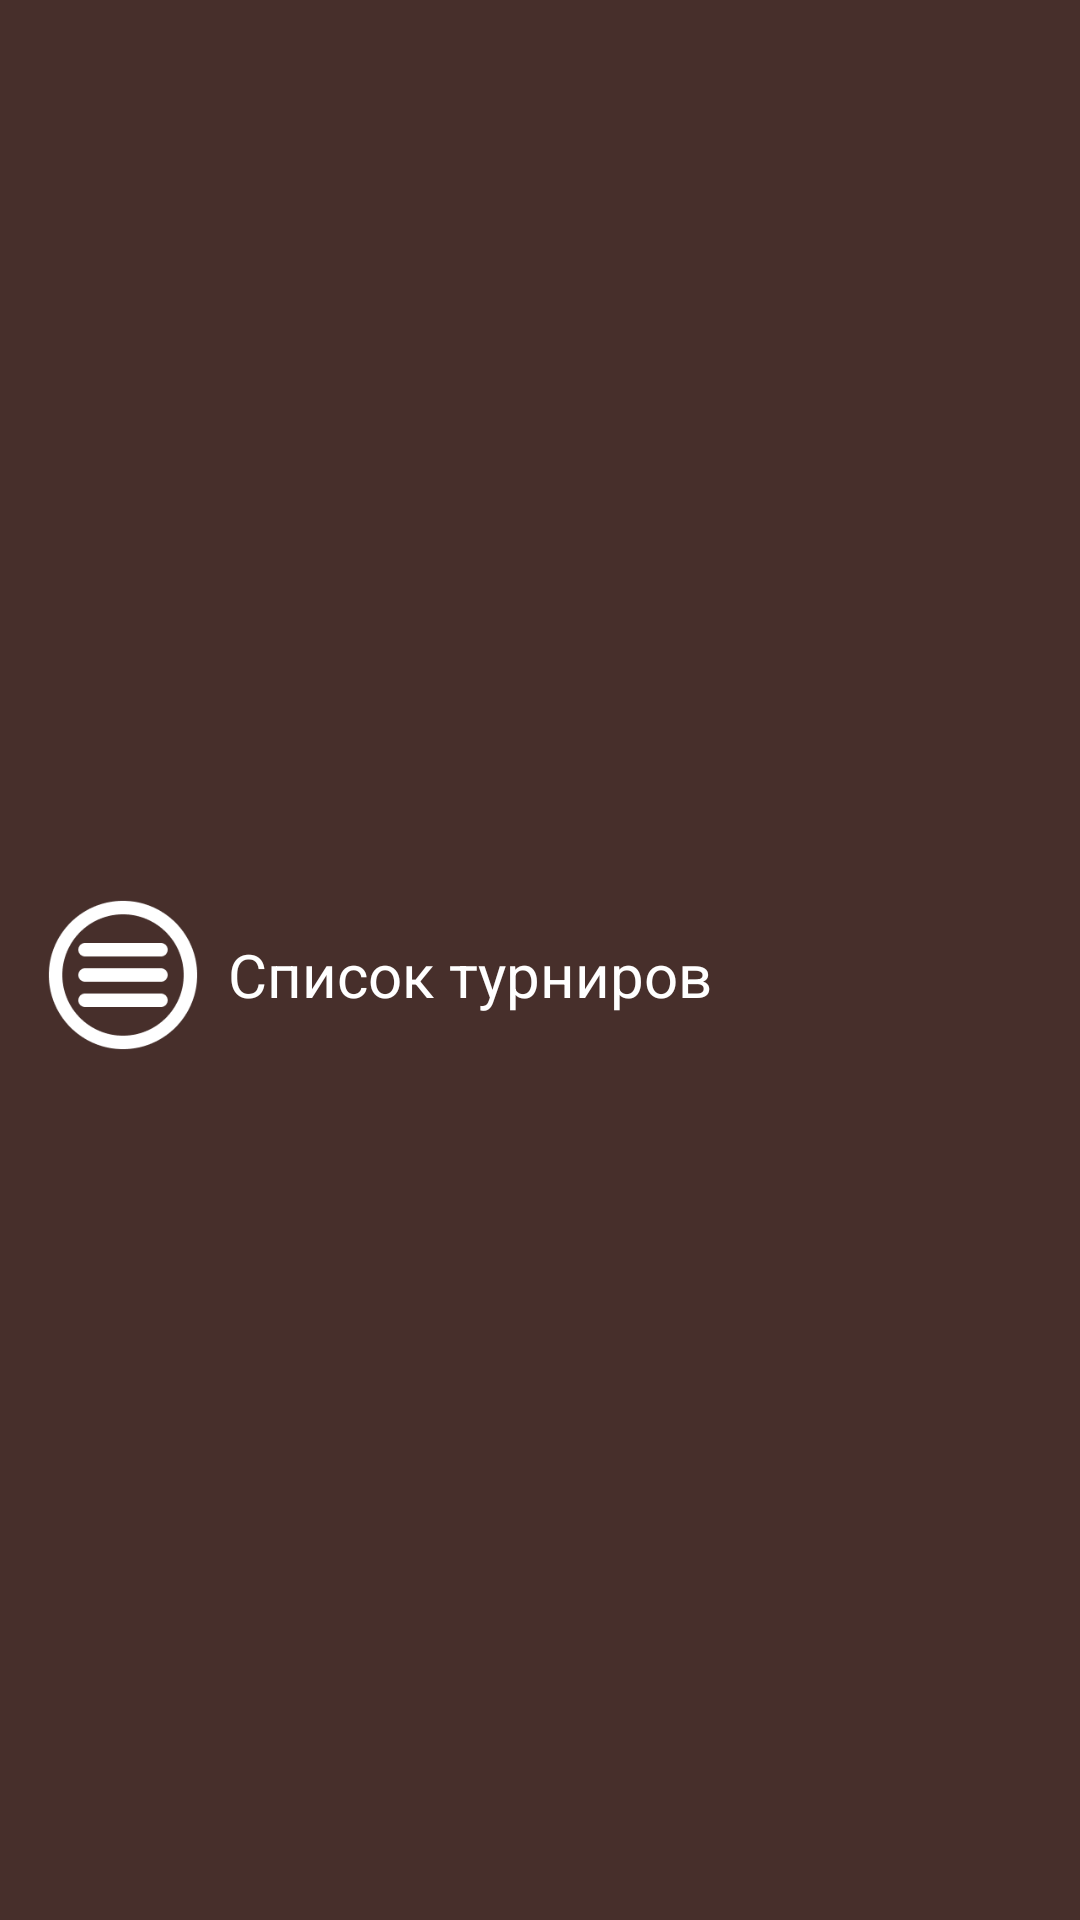

Android layout source for this screen:
<!-- AndroidManifest.xml: application theme Theme.ChessIO -->
<!-- res/layout/custom_toolbar.xml -->
<?xml version="1.0" encoding="utf-8"?>
<androidx.appcompat.widget.Toolbar
    xmlns:android="http://schemas.android.com/apk/res/android"
    xmlns:app="http://schemas.android.com/apk/res-auto"
    android:id="@+id/toolbar"
    android:layout_width="match_parent"
    android:layout_height="90sp"
    android:background="#472F2B">

    <RelativeLayout
        android:layout_width="match_parent"
        android:layout_height="match_parent"
        android:gravity="center"
        android:layout_marginTop="10sp"
        >

        <LinearLayout
            android:id="@+id/tournaments_container"
            android:layout_width="match_parent"
            android:layout_height="match_parent"
            android:orientation="horizontal"
            android:gravity="center"
            >

        <ImageView
            android:id="@+id/menu_icon"
            android:layout_width="50sp"
            android:layout_height="50sp"
            android:src="@drawable/menu"
            app:tint="#FFFFFF"/>

        <TextView
            android:id="@+id/title"
            android:layout_width="wrap_content"
            android:layout_height="wrap_content"
            android:layout_marginStart="10sp"
            android:textColor="#FFFFFF"
            android:text="Список турниров"
            android:textSize="20sp"
            android:layout_weight="1"/>
        </LinearLayout>
    </RelativeLayout>
</androidx.appcompat.widget.Toolbar>
<!-- resources referenced by this layout -->
<resources>
  <!-- drawable menu: png bitmap (drawable, 5636 bytes) -->
  <style name="Theme.ChessIO" parent="Base.Theme.ChessIO" />
  <style name="Base.Theme.ChessIO" parent="Theme.Material3.DayNight.NoActionBar">
          
  
          
      </style>
</resources>
